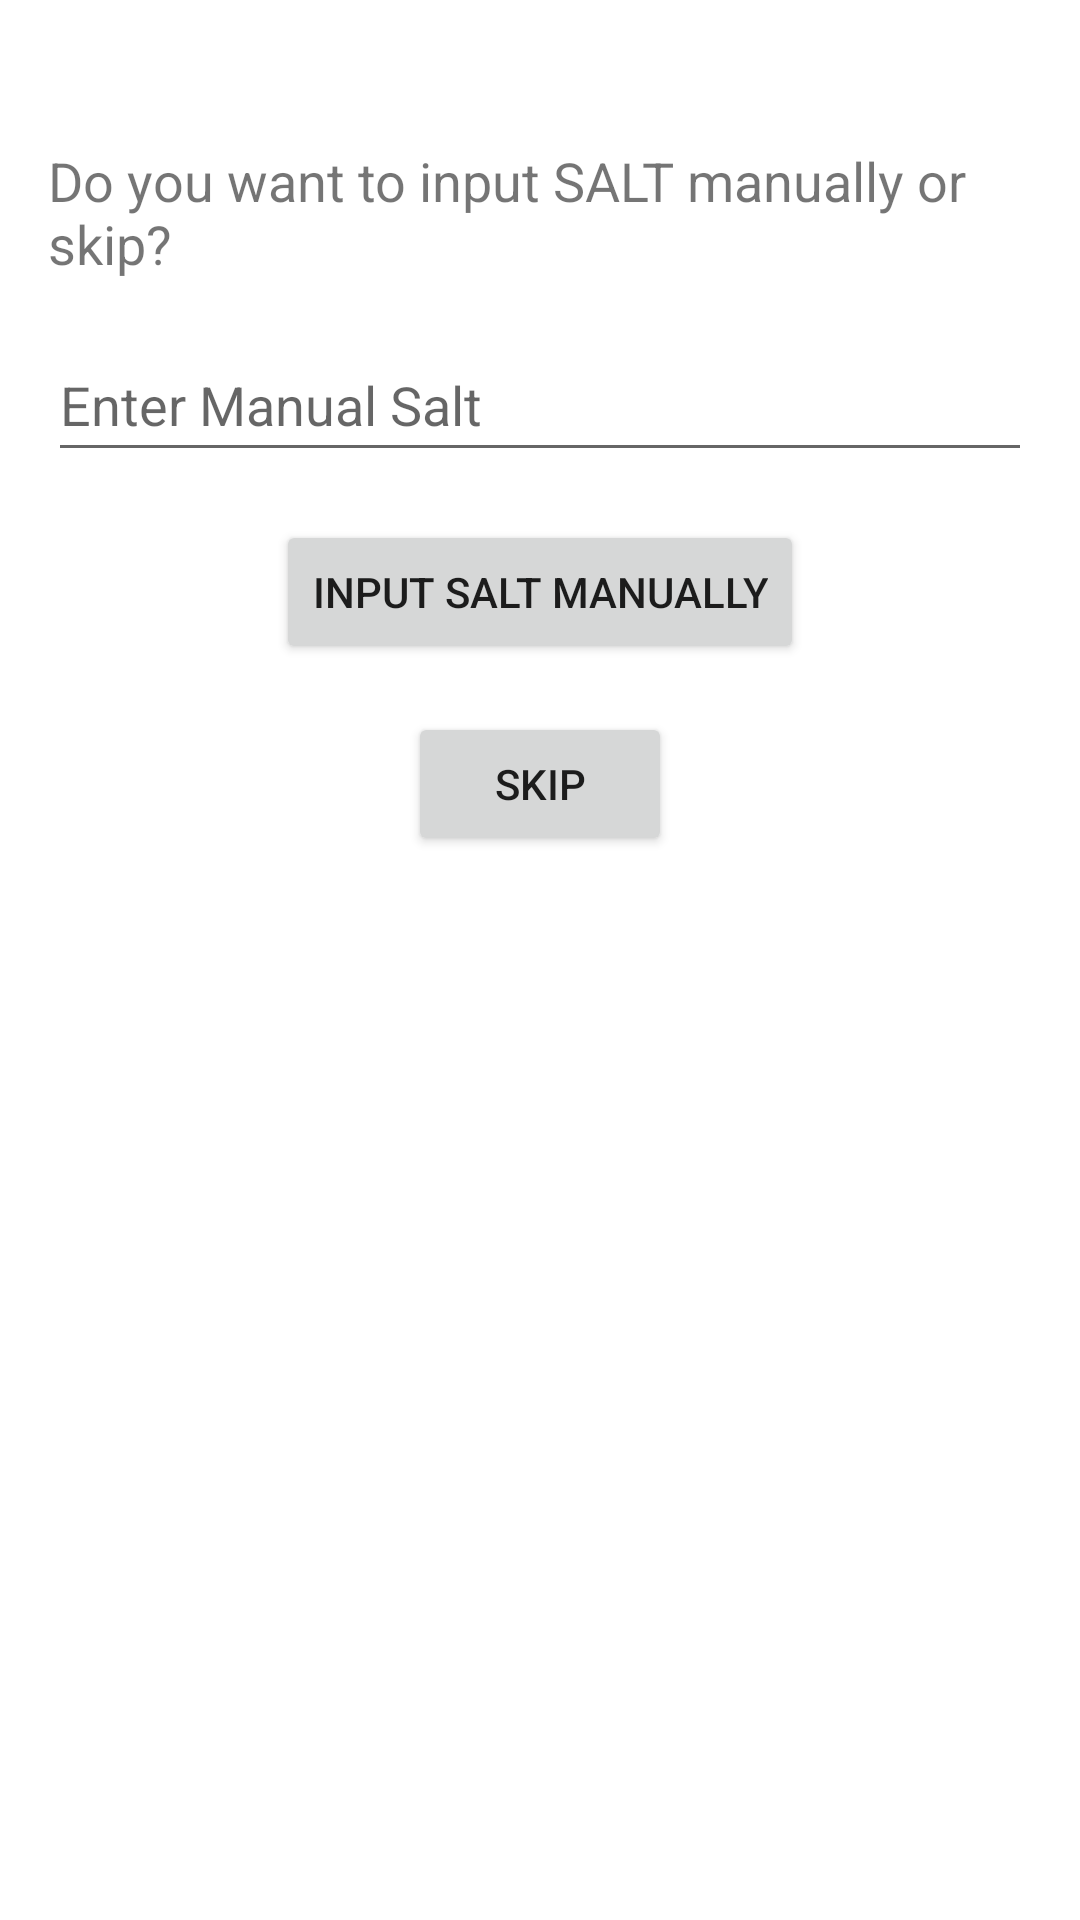

Reconstruct the res/layout file that produces this screen, plus the resources it refers to.
<!-- AndroidManifest.xml: application theme Theme.HashEncrypt -->
<!-- res/layout/activity_salt_input.xml -->
<RelativeLayout xmlns:android="http://schemas.android.com/apk/res/android"
    android:layout_width="match_parent"
    android:layout_height="match_parent"
    android:padding="16dp">

    <TextView
        android:id="@+id/saltInputLabel"
        android:layout_width="wrap_content"
        android:layout_height="wrap_content"
        android:text="Do you want to input SALT manually or skip?"
        android:layout_centerHorizontal="true"
        android:layout_marginTop="32dp"
        android:textSize="18sp" />

    <EditText
        android:id="@+id/manualSaltEditText"
        android:layout_width="match_parent"
        android:layout_height="wrap_content"
        android:layout_below="@id/saltInputLabel"
        android:layout_marginTop="16dp"
        android:hint="Enter Manual Salt"
        android:inputType="text"
        android:minHeight="48dp" />

    <Button
        android:id="@+id/inputSaltButton"
        android:layout_width="wrap_content"
        android:layout_height="wrap_content"
        android:text="Input SALT Manually"
        android:layout_below="@id/manualSaltEditText"
        android:layout_marginTop="16dp"
        android:layout_centerHorizontal="true" />

    <Button
        android:id="@+id/skipButton"
        android:layout_width="wrap_content"
        android:layout_height="wrap_content"
        android:text="Skip"
        android:layout_below="@id/inputSaltButton"
        android:layout_marginTop="16dp"
        android:layout_centerHorizontal="true" />
</RelativeLayout>
<!-- resources referenced by this layout -->
<resources>
  <style name="Theme.HashEncrypt" parent="Theme.MaterialComponents.DayNight.DarkActionBar">
          
          <item name="colorPrimary">@color/purple_500</item>
          <item name="colorPrimaryVariant">@color/purple_700</item>
          <item name="colorOnPrimary">@color/white</item>
          
          <item name="colorSecondary">@color/teal_200</item>
          <item name="colorSecondaryVariant">@color/teal_700</item>
          <item name="colorOnSecondary">@color/black</item>
          
          <item name="android:statusBarColor">?attr/colorPrimaryVariant</item>
          
      </style>
  <!-- not gathered from this repository: default colours our renderer supplied (Android Studio template values) -->
  <color name="purple_500">#FF6200EE</color>
  <color name="purple_700">#FF3700B3</color>
  <color name="teal_200">#FF03DAC5</color>
  <color name="teal_700">#FF018786</color>
  <color name="black">#FF000000</color>
  <color name="white">#FFFFFFFF</color>
</resources>
